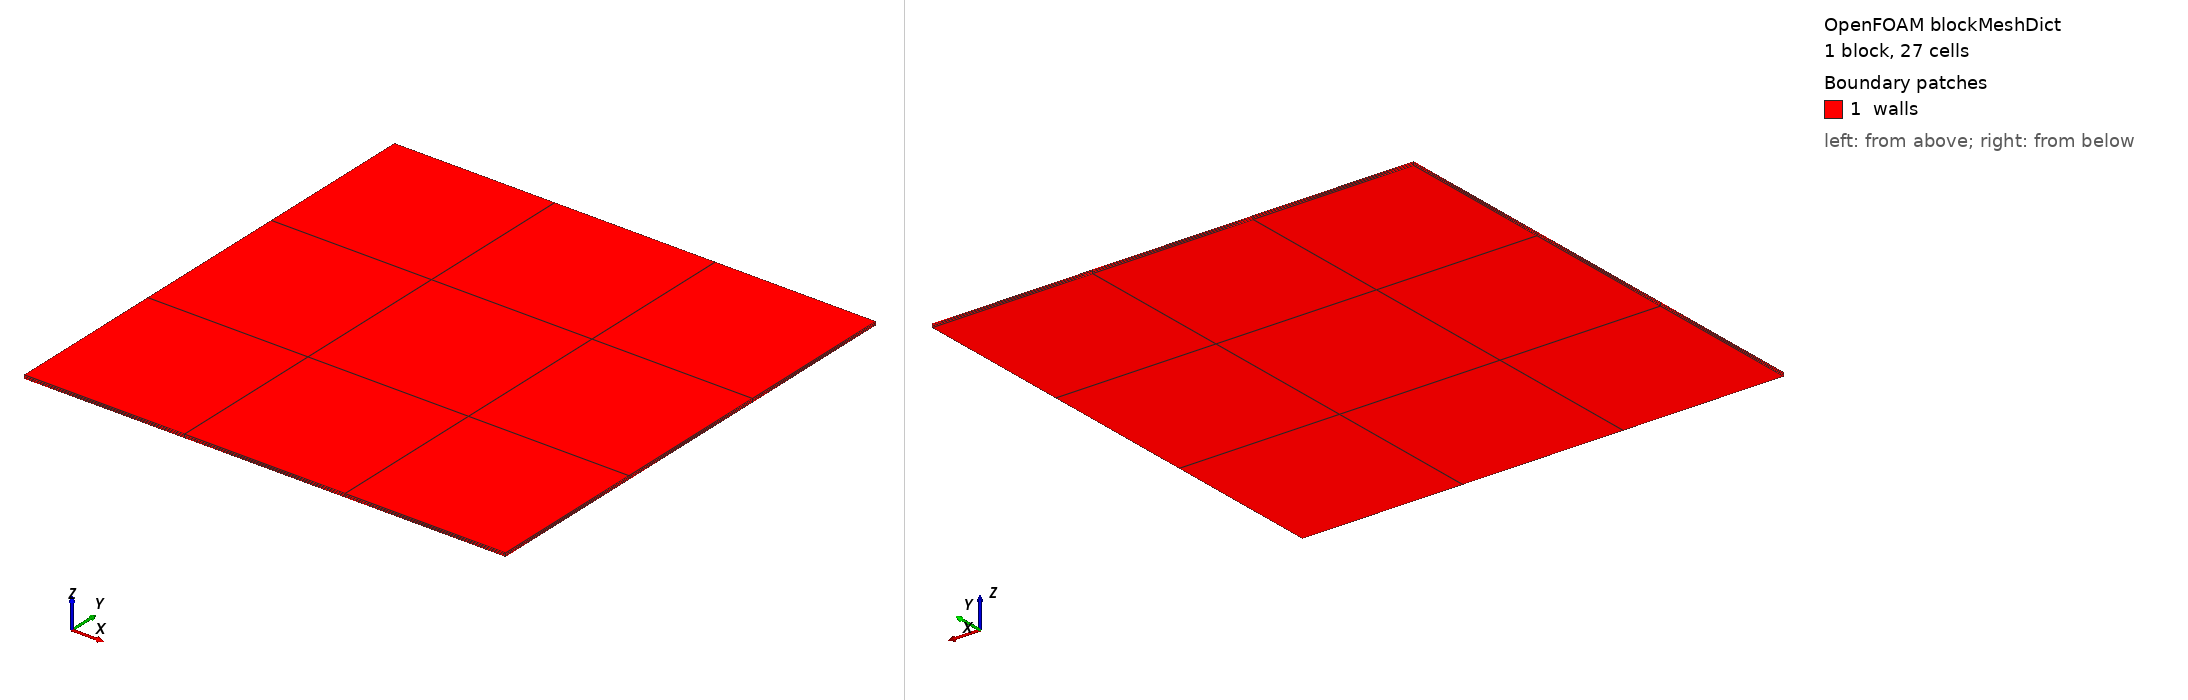

OpenFOAM case: the mesh blockMesh builds from blockMeshDict, 1 block(s), 27 cells. Boundary patches (legend numbers): 1 walls. Left view from above one corner, right view from below the opposite corner. Boundary conditions: 0 field file(s) under 0/; 0 of 1 drawn patches have an entry in a shipped field file.

=== system/blockMeshDict ===
FoamFile {version 2.0; format ascii; class dictionary; object blockMeshDict;}
scale 1;
vertices ((0 0 0)(0.004762499999999999 0 0)(0.004762499999999999 0.004762499999999999 0)(0 0.004762499999999999 0)(0 0 3.6e-05)(0.004762499999999999 0 3.6e-05)(0.004762499999999999 0.004762499999999999 3.6e-05)(0 0.004762499999999999 3.6e-05));
blocks (hex (0 1 2 3 4 5 6 7) (3 3 3) simpleGrading (1 1 1));
edges (); boundary (); defaultPatch {name walls; type wall;} mergePatchPairs ();


Also in the case, not shown: constant/polyMesh/points (numeric list).
